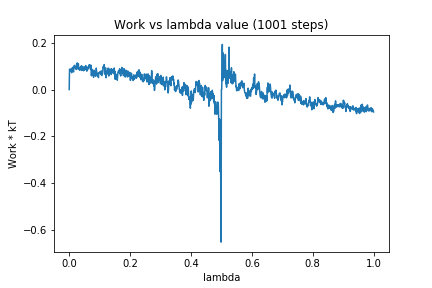

The data file committed next to this chart (first rows):
0, 0.0
1, 0.08685
2, 0.08716
3, 0.07869
4, 0.08712
5, 0.08313
6, 0.08266
7, 0.08525
8, 0.07193
9, 0.09144
10, 0.08021
11, 0.09295
12, 0.09144
13, 0.09653
14, 0.07539
15, 0.09813
16, 0.09534
17, 0.1037
18, 0.09618
19, 0.09237
20, 0.0929
21, 0.09599
22, 0.09456
23, 0.08595
24, 0.1068
25, 0.08869
26, 0.1142
27, 0.1056
28, 0.1075
29, 0.08845
30, 0.1108
31, 0.09642
32, 0.09191
33, 0.08511
34, 0.09242
35, 0.08279
36, 0.08546
37, 0.08847
38, 0.09933
39, 0.09673
40, 0.1005
41, 0.08183
42, 0.09991
43, 0.09407
44, 0.09397
45, 0.09204
46, 0.08827
47, 0.08066
48, 0.09725
49, 0.09762
50, 0.08263
51, 0.08716
52, 0.08759
53, 0.08611
54, 0.1026
55, 0.1002
56, 0.09769
57, 0.08526
58, 0.07874
59, 0.09406
60, 0.08404
... 940 more rows
